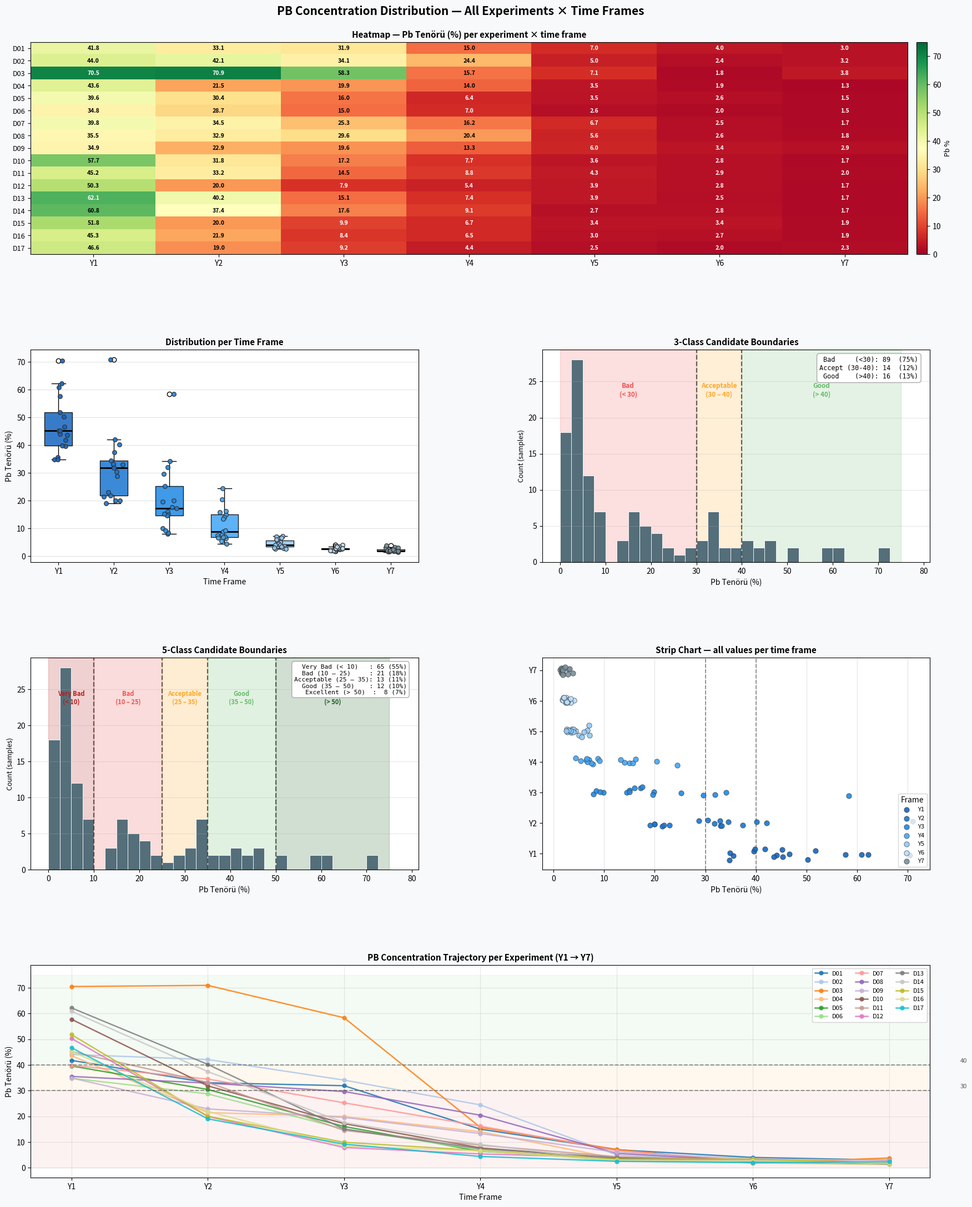

This figure's Python source:
import matplotlib
matplotlib.use("Agg")
import matplotlib.pyplot as plt
import numpy as np

data_raw = {
    "D01": [41.75, 33.06, 31.91, 15.01,  7.01,  4.02,  2.99],
    "D02": [44.04, 42.09, 34.09, 24.44,  5.03,  2.41,  3.19],
    "D03": [70.46, 70.91, 58.32, 15.72,  7.14,  1.75,  3.82],
    "D04": [43.56, 21.46, 19.90, 14.02,  3.55,  1.87,  1.29],
    "D05": [39.58, 30.43, 16.04,  6.43,  3.47,  2.57,  1.54],
    "D06": [34.81, 28.72, 15.01,  6.98,  2.62,  1.97,  1.53],
    "D07": [39.83, 34.49, 25.26, 16.20,  6.65,  2.51,  1.74],
    "D08": [35.51, 32.91, 29.64, 20.44,  5.64,  2.57,  1.79],
    "D09": [34.88, 22.90, 19.59, 13.31,  6.02,  3.42,  2.88],
    "D10": [57.70, 31.84, 17.17,  7.74,  3.58,  2.78,  1.70],
    "D11": [45.16, 33.18, 14.52,  8.77,  4.33,  2.89,  1.97],
    "D12": [50.26, 19.98,  7.90,  5.39,  3.93,  2.79,  1.70],
    "D13": [62.14, 40.18, 15.07,  7.42,  3.92,  2.55,  1.74],
    "D14": [60.83, 37.38, 17.57,  9.08,  2.69,  2.75,  1.74],
    "D15": [51.75, 20.01,  9.90,  6.69,  3.37,  3.36,  1.87],
    "D16": [45.26, 21.87,  8.42,  6.55,  2.95,  2.67,  1.87],
    "D17": [46.65, 19.03,  9.20,  4.40,  2.52,  2.04,  2.34],
}
frames    = ["Y1", "Y2", "Y3", "Y4", "Y5", "Y6", "Y7"]
exp_ids   = list(data_raw.keys())
all_vals  = [v for vals in data_raw.values() for v in vals]
by_frame  = [[data_raw[e][i] for e in exp_ids] for i in range(7)]

frame_colors = ["#1565C0","#1976D2","#1E88E5","#42A5F5","#90CAF9","#BBDEFB","#78909C"]

fig = plt.figure(figsize=(18, 22), facecolor="#f8f9fa")
fig.suptitle("PB Concentration Distribution — All Experiments × Time Frames",
             fontsize=15, fontweight="bold", y=0.99)
gs = fig.add_gridspec(4, 2, hspace=0.45, wspace=0.32,
                      left=0.07, right=0.97, top=0.96, bottom=0.03)

# ── 1. Heatmap ──────────────────────────────────────────────────────
ax1 = fig.add_subplot(gs[0, :])
matrix = np.array([data_raw[e] for e in exp_ids])
im = ax1.imshow(matrix, aspect="auto", cmap="RdYlGn", vmin=0, vmax=75)
ax1.set_xticks(range(7));  ax1.set_xticklabels(frames, fontsize=10)
ax1.set_yticks(range(17)); ax1.set_yticklabels(exp_ids, fontsize=9)
ax1.set_title("Heatmap — Pb Tenörü (%) per experiment × time frame",
              fontsize=11, fontweight="bold")
for i in range(17):
    for j in range(7):
        v = matrix[i, j]
        ax1.text(j, i, f"{v:.1f}", ha="center", va="center",
                 fontsize=7.5, fontweight="bold",
                 color="black" if 12 < v < 62 else "white")
fig.colorbar(im, ax=ax1, fraction=0.015, pad=0.01).set_label("Pb %", fontsize=9)

# ── 2. Box + jitter per time frame ──────────────────────────────────
ax2 = fig.add_subplot(gs[1, 0])
bp = ax2.boxplot(by_frame, patch_artist=True, notch=False,
                 medianprops=dict(color="black", linewidth=2))
for patch, col in zip(bp["boxes"], frame_colors):
    patch.set_facecolor(col); patch.set_alpha(0.85)
np.random.seed(0)
for i, vals in enumerate(by_frame):
    ax2.scatter(np.random.normal(i + 1, 0.07, len(vals)), vals,
                color=frame_colors[i], edgecolors="#333", s=30, zorder=5, alpha=0.9)
ax2.set_xticklabels(frames)
ax2.set_xlabel("Time Frame", fontsize=10)
ax2.set_ylabel("Pb Tenörü (%)", fontsize=10)
ax2.set_title("Distribution per Time Frame", fontsize=11, fontweight="bold")
ax2.grid(axis="y", alpha=0.35)

# ── 3. Histogram – 3-class ──────────────────────────────────────────
ax3 = fig.add_subplot(gs[1, 1])
bins = np.arange(0, 78, 2.5)
n3, _, _ = ax3.hist(all_vals, bins=bins, edgecolor="white", linewidth=0.6, color="#546E7A")
regions3 = [
    (0,  30, "#ef5350", "Bad\n(< 30)"),
    (30, 40, "#FFA726", "Acceptable\n(30 – 40)"),
    (40, 75, "#66BB6A", "Good\n(> 40)"),
]
for lo, hi, col, lbl in regions3:
    ax3.axvspan(lo, hi, alpha=0.18, color=col, zorder=0)
    ax3.text((lo + hi) / 2, max(n3) * 0.82, lbl,
             ha="center", fontsize=8.5, color=col, fontweight="bold")
for b in [30, 40]:
    ax3.axvline(b, color="#333", linewidth=1.6, linestyle="--", alpha=0.75)
c = [sum(1 for v in all_vals if lo <= v < hi) for lo, hi, _, _ in regions3]
c[-1] = sum(1 for v in all_vals if v >= 40)
tot = len(all_vals)
summary3 = (f"Bad     (<30): {c[0]:2d}  ({100*c[0]/tot:.0f}%)\n"
            f"Accept (30-40): {c[1]:2d}  ({100*c[1]/tot:.0f}%)\n"
            f"Good    (>40): {c[2]:2d}  ({100*c[2]/tot:.0f}%)")
ax3.text(0.97, 0.97, summary3, transform=ax3.transAxes, ha="right", va="top",
         fontsize=8.5, fontfamily="monospace",
         bbox=dict(boxstyle="round,pad=0.4", facecolor="white", edgecolor="#aaa"))
ax3.set_xlabel("Pb Tenörü (%)", fontsize=10)
ax3.set_ylabel("Count (samples)", fontsize=9)
ax3.set_title("3-Class Candidate Boundaries", fontsize=11, fontweight="bold")
ax3.grid(axis="y", alpha=0.3)

# ── 4. Histogram – 5-class ──────────────────────────────────────────
ax4 = fig.add_subplot(gs[2, 0])
n5, _, _ = ax4.hist(all_vals, bins=bins, edgecolor="white", linewidth=0.6, color="#546E7A")
regions5 = [
    (0,  10, "#b71c1c", "Very Bad\n(< 10)"),
    (10, 25, "#ef5350", "Bad\n(10 – 25)"),
    (25, 35, "#FFA726", "Acceptable\n(25 – 35)"),
    (35, 50, "#66BB6A", "Good\n(35 – 50)"),
    (50, 75, "#1b5e20", "Excellent\n(> 50)"),
]
for lo, hi, col, lbl in regions5:
    ax4.axvspan(lo, hi, alpha=0.2, color=col, zorder=0)
    ax4.text((lo + hi) / 2, max(n5) * 0.82, lbl,
             ha="center", fontsize=8, color=col, fontweight="bold")
for b in [10, 25, 35, 50]:
    ax4.axvline(b, color="#333", linewidth=1.6, linestyle="--", alpha=0.75)
c5 = [sum(1 for v in all_vals if lo <= v < hi) for lo, hi, _, _ in regions5]
c5[-1] = sum(1 for v in all_vals if v >= 50)
s5 = "\n".join(f"{lbl.replace(chr(10),' '):18s}: {cnt:2d} ({100*cnt/tot:.0f}%)"
               for (_, _, _, lbl), cnt in zip(regions5, c5))
ax4.text(0.97, 0.97, s5, transform=ax4.transAxes, ha="right", va="top",
         fontsize=8, fontfamily="monospace",
         bbox=dict(boxstyle="round,pad=0.4", facecolor="white", edgecolor="#aaa"))
ax4.set_xlabel("Pb Tenörü (%)", fontsize=10)
ax4.set_ylabel("Count (samples)", fontsize=9)
ax4.set_title("5-Class Candidate Boundaries", fontsize=11, fontweight="bold")
ax4.grid(axis="y", alpha=0.3)

# ── 5. Strip chart ──────────────────────────────────────────────────
ax5 = fig.add_subplot(gs[2, 1])
np.random.seed(1)
for j in range(7):
    vals = by_frame[j]
    ax5.scatter(vals, np.random.normal(j, 0.09, len(vals)),
                color=frame_colors[j], s=45, edgecolors="#333",
                linewidths=0.5, alpha=0.9, label=frames[j], zorder=3)
ax5.set_yticks(range(7)); ax5.set_yticklabels(frames)
ax5.set_xlabel("Pb Tenörü (%)", fontsize=10)
ax5.set_title("Strip Chart — all values per time frame", fontsize=11, fontweight="bold")
ax5.grid(axis="x", alpha=0.35)
for b in [30, 40]:
    ax5.axvline(b, color="#555", linewidth=1.3, linestyle="--", alpha=0.65)
ax5.legend(loc="lower right", fontsize=8, title="Frame")

# ── 6. Per-experiment trajectories ──────────────────────────────────
ax6 = fig.add_subplot(gs[3, :])
cmap = plt.get_cmap("tab20")
for i, (eid, vals) in enumerate(data_raw.items()):
    ax6.plot(frames, vals, marker="o", linewidth=1.8, markersize=5,
             color=cmap(i / 17), label=eid, alpha=0.85)
for lo, hi, col, _ in regions3:
    ax6.axhspan(lo, hi, alpha=0.07, color=col)
for b in [30, 40]:
    ax6.axhline(b, color="#555", linewidth=1.3, linestyle="--", alpha=0.65)
ax6.text(6.52, 31, "30", fontsize=8, color="#555")
ax6.text(6.52, 41, "40", fontsize=8, color="#555")
ax6.set_xlabel("Time Frame", fontsize=10)
ax6.set_ylabel("Pb Tenörü (%)", fontsize=10)
ax6.set_title("PB Concentration Trajectory per Experiment (Y1 → Y7)",
              fontsize=11, fontweight="bold")
ax6.grid(alpha=0.3)
ax6.legend(loc="upper right", fontsize=8, ncol=3, framealpha=0.85)

plt.savefig("pb_distribution.png", dpi=150, bbox_inches="tight")
print("Saved pb_distribution.png")

# ── console stats ───────────────────────────────────────────────────
print(f"\nAll {tot} samples:  min={min(all_vals):.2f}  max={max(all_vals):.2f}"
      f"  mean={np.mean(all_vals):.2f}  median={np.median(all_vals):.2f}")
print("\nPer-frame mean (std):")
for j, f in enumerate(frames):
    v = by_frame[j]
    print(f"  {f}: {np.mean(v):5.2f}  ±{np.std(v):.2f}  "
          f"  range [{min(v):.2f} – {max(v):.2f}]")
print(f"\n3-class  bad / acceptable / good:  {c[0]} / {c[1]} / {c[2]}")
print(f"         {100*c[0]/tot:.0f}%  /  {100*c[1]/tot:.0f}%  /  {100*c[2]/tot:.0f}%")
print(f"\n5-class  counts: {c5}  total={sum(c5)}")
